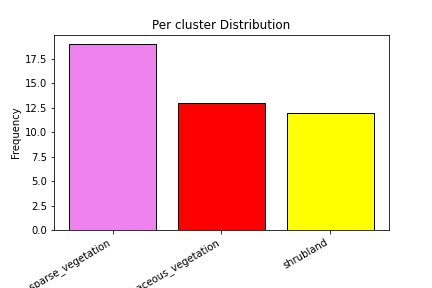

Data behind this chart, as committed beside it:
lat, long, pixel_value, label
35.86, 3.043, 60, bare_sparse_vegetation
36.52, 2.177, 30, herbaceous_vegetation
37.08, 3.318, 60, bare_sparse_vegetation
37.04, 3.281, 60, bare_sparse_vegetation
36.92, 3.127, 60, bare_sparse_vegetation
37.27, 2.695, 20, shrubland
37.23, 2.794, 30, herbaceous_vegetation
37.04, 3.281, 60, bare_sparse_vegetation
37.05, 3.277, 60, bare_sparse_vegetation
37.26, 2.872, 30, herbaceous_vegetation
37.06, 3.301, 60, bare_sparse_vegetation
36.92, 3.138, 60, bare_sparse_vegetation
36.92, 3.132, 60, bare_sparse_vegetation
36.92, 3.141, 60, bare_sparse_vegetation
37.38, 2.513, 20, shrubland
36.92, 3.142, 60, bare_sparse_vegetation
36.94, 3.163, 60, bare_sparse_vegetation
37.28, 2.46, 20, shrubland
37.23, 2.876, 30, herbaceous_vegetation
36.94, 3.163, 60, bare_sparse_vegetation
37.24, 2.883, 30, herbaceous_vegetation
36.93, 3.162, 60, bare_sparse_vegetation
37.23, 2.862, 30, herbaceous_vegetation
37.22, 2.855, 30, herbaceous_vegetation
36.85, 3.118, 60, bare_sparse_vegetation
36.87, 3.312, 60, bare_sparse_vegetation
39.52, 1.027, 20, shrubland
40.13, 0.3507, 20, shrubland
39.99, 0.4284, 20, shrubland
40.46, 3.076, 20, shrubland
40.52, 3.01, 20, shrubland
36.09, 2.578, 60, bare_sparse_vegetation
40.17, 3.66, 20, shrubland
37.13, 1.654, 20, shrubland
37.18, 1.879, 20, shrubland
36.97, 1.232, 20, shrubland
35.82, 2.366, 60, bare_sparse_vegetation
37.19, 0.8265, 30, herbaceous_vegetation
35.82, 2.29, 30, herbaceous_vegetation
35.82, 2.292, 30, herbaceous_vegetation
35.82, 2.292, 30, herbaceous_vegetation
35.82, 2.368, 60, bare_sparse_vegetation
35.73, 2.387, 30, herbaceous_vegetation
36.21, 2.61, 30, herbaceous_vegetation
